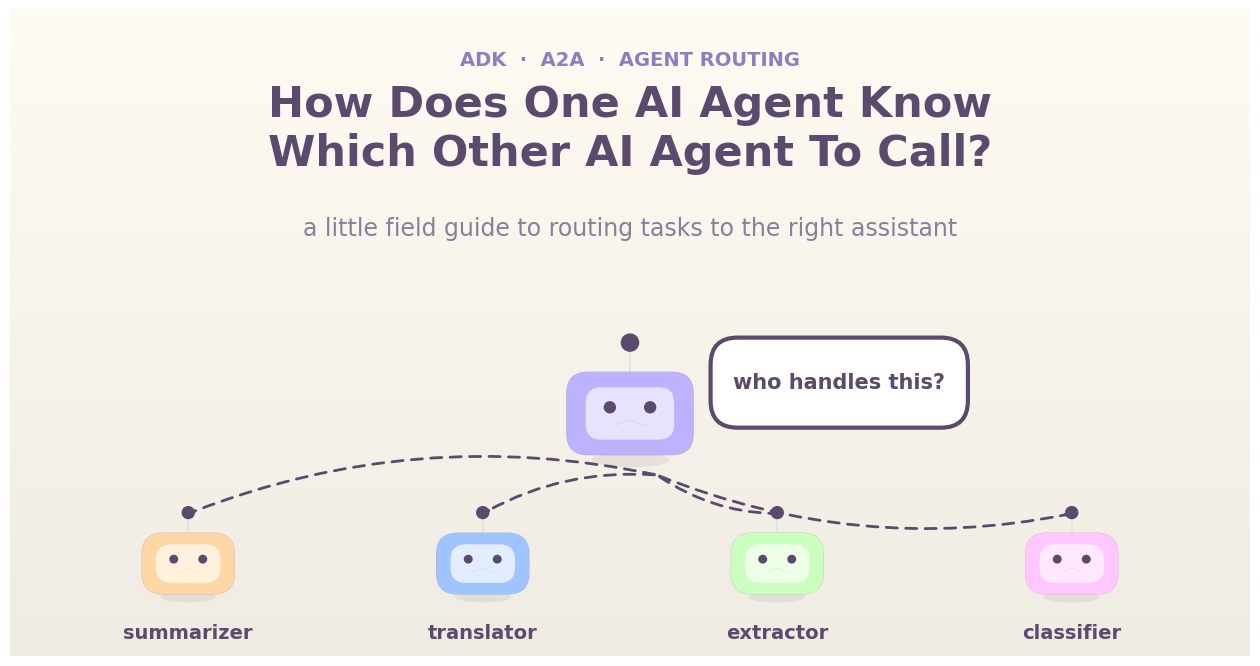

Python code for this plot: (Note: this script raises an exception after producing the figure.)
"""Generate the Medium cover image for the agent-routing article.

Simple + artistic + cartoon style. Layout is split into two clean bands
so no figure ever overlaps text:
  top band    -> kicker / title / subtitle (text only)
  bottom band -> the routing illustration (master robot + 4 agents)

Medium cover ratio ~1.91:1 (rendered 3200x1680).
"""
import matplotlib

matplotlib.use("Agg")
import numpy as np
import matplotlib.pyplot as plt
from matplotlib import font_manager
from matplotlib.patches import FancyBboxPatch, Circle, FancyArrowPatch, Ellipse

OUT = "docs/medium_assets/cover.png"
OUT_SVG = "docs/medium_assets/cover.svg"

matplotlib.rcParams["svg.fonttype"] = "none"  # keep text as editable SVG text

FONTS = {f.name for f in font_manager.fontManager.ttflist}
COMIC = "Comic Sans MS" if "Comic Sans MS" in FONTS else "DejaVu Sans"
HAND = "Segoe Print" if "Segoe Print" in FONTS else COMIC

PEACH = "#ffd6a5"
LAVENDER = "#bdb2ff"
SKY = "#a0c4ff"
MINT = "#caffbf"
PINK = "#ffc6ff"
INK = "#5b4a6e"
LILAC = "#8a7fc0"

fig, ax = plt.subplots(figsize=(16, 8.4), dpi=200)
ax.set_xlim(0, 16)
ax.set_ylim(0, 8.4)
ax.axis("off")

# soft cream wash
grad = np.linspace(1.0, 0.94, 256).reshape(-1, 1)
bg = np.stack([grad, grad * 0.985, grad * 0.95], axis=-1)
ax.imshow(bg, extent=(0, 16, 0, 8.4), aspect="auto", zorder=0)


def shadow(cx, cy, rx, ry):
    ax.add_patch(Ellipse((cx, cy), rx, ry, fc="#000000", ec="none", alpha=0.06, zorder=1))


def robot(cx, cy, s, body, face):
    """Simple chibi robot: antenna + rounded head + screen + eyes + smile."""
    shadow(cx, cy - 0.6 * s, 1.0 * s, 0.2 * s)
    ax.plot([cx, cx], [cy + 0.5 * s, cy + 0.85 * s], color=INK,
            lw=0.13 * s, solid_capstyle="round", zorder=2)
    ax.add_patch(Circle((cx, cy + 0.92 * s), 0.12 * s, fc=INK, ec="none", zorder=2))
    ax.add_patch(
        FancyBboxPatch(
            (cx - 0.78 * s, cy - 0.5 * s), 1.56 * s, 1.0 * s,
            boxstyle="round,pad=0.04,rounding_size=0.28", fc=body, ec=INK,
            lw=0.1 * s, zorder=3,
        )
    )
    ax.add_patch(
        FancyBboxPatch(
            (cx - 0.55 * s, cy - 0.32 * s), 1.10 * s, 0.64 * s,
            boxstyle="round,pad=0.02,rounding_size=0.2", fc=face, ec="none", zorder=4,
        )
    )
    for ex in (cx - 0.26 * s, cx + 0.26 * s):
        ax.add_patch(Circle((ex, cy + 0.08 * s), 0.08 * s, fc=INK, ec="none", zorder=5))
    ax.plot(
        [cx - 0.20 * s, cx, cx + 0.20 * s], [cy - 0.16 * s, cy - 0.08 * s, cy - 0.16 * s],
        color=INK, lw=0.06 * s, zorder=5, solid_capstyle="round",
    )


def bubble(cx, cy, w, h, text, fs):
    ax.add_patch(
        FancyBboxPatch(
            (cx - w / 2, cy - h / 2), w, h,
            boxstyle="round,pad=0.06,rounding_size=0.35", fc="#ffffff", ec=INK,
            lw=3, zorder=6,
        )
    )
    ax.text(cx, cy, text, ha="center", va="center", fontsize=fs,
            color=INK, fontfamily=COMIC, fontweight="bold", zorder=7)


# ---------------- top band: text only (y 5.6 .. 8.0) ----------------
ax.text(8, 7.75, "ADK  ·  A2A  ·  AGENT ROUTING", ha="center", va="center",
        fontsize=14, color=LILAC, fontfamily=COMIC, fontweight="bold", zorder=3)
ax.text(8, 6.85, "How Does One AI Agent Know\nWhich Other AI Agent To Call?",
        ha="center", va="center", fontsize=31, color=INK,
        fontfamily=COMIC, fontweight="bold", linespacing=1.2, zorder=3)
ax.text(8, 5.55, "a little field guide to routing tasks to the right assistant",
        ha="center", va="center", fontsize=17, color="#8a7f98",
        fontfamily=HAND, zorder=3)

# ---------------- bottom band: illustration only (y 0.3 .. 5.0) ----------------
# master robot + bubble (kept below the subtitle's clearance line y=5.0)
robot(8, 3.15, 1.0, LAVENDER, "#e7e3ff")
bubble(10.7, 3.55, 3.2, 1.05, "who handles this?", 15)

agents = [
    (2.3, "summarizer", PEACH, "#fff1dc"),
    (6.1, "translator", SKY, "#e2edff"),
    (9.9, "extractor", MINT, "#edffe6"),
    (13.7, "classifier", PINK, "#ffe9ff"),
]
for cx, name, body, face in agents:
    robot(cx, 1.2, 0.72, body, face)
    ax.text(cx, 0.3, name, ha="center", va="center", fontsize=14,
            color=INK, fontfamily=COMIC, fontweight="bold", zorder=3)

for cx, *_ in agents:
    ax.add_patch(
        FancyArrowPatch(
            (8.35, 2.35), (cx, 1.85),
            connectionstyle="arc3,rad=0.15",
            arrowstyle="-|>", color=INK, lw=2.0,
            linestyle=(0, (4, 3)), zorder=2,
        )
    )

plt.savefig(OUT, dpi=200, bbox_inches="tight", facecolor="white")
plt.savefig(OUT_SVG, bbox_inches="tight", facecolor="white")
plt.close(fig)
print(f"cover image written: {OUT}")
print(f"cover svg written: {OUT_SVG}")
